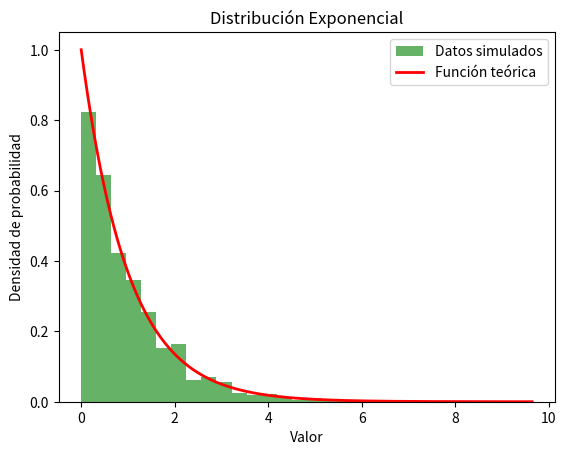

Generate this figure with matplotlib:
import numpy as np
import matplotlib.pyplot as plt

# Parámetros de la distribución exponencial
lambda_param = 1.0  # Tasa (lambda)

# Generación de números pseudoaleatorios uniformemente distribuidos entre 0 y 1
num_samples = 1000
uniform_random_numbers = np.random.uniform(0, 1, num_samples)

# Aplicar la transformación inversa para obtener números con distribución exponencial
exponential_random_numbers = -np.log(1 - uniform_random_numbers) / lambda_param


# Graficar el histograma de los números generados
plt.hist(exponential_random_numbers, bins=30, density=True, alpha=0.6, color='g', label='Datos simulados')

# Graficar la función de densidad teórica
x = np.linspace(0, np.max(exponential_random_numbers), 10000)
y = lambda_param * np.exp(-lambda_param * x)
plt.plot(x, y, 'r-', lw=2, label='Función teórica')

# Configuración de la gráfica
plt.xlabel('Valor')
plt.ylabel('Densidad de probabilidad')
plt.title('Distribución Exponencial')
plt.legend()

# Mostrar la gráfica
plt.show()
